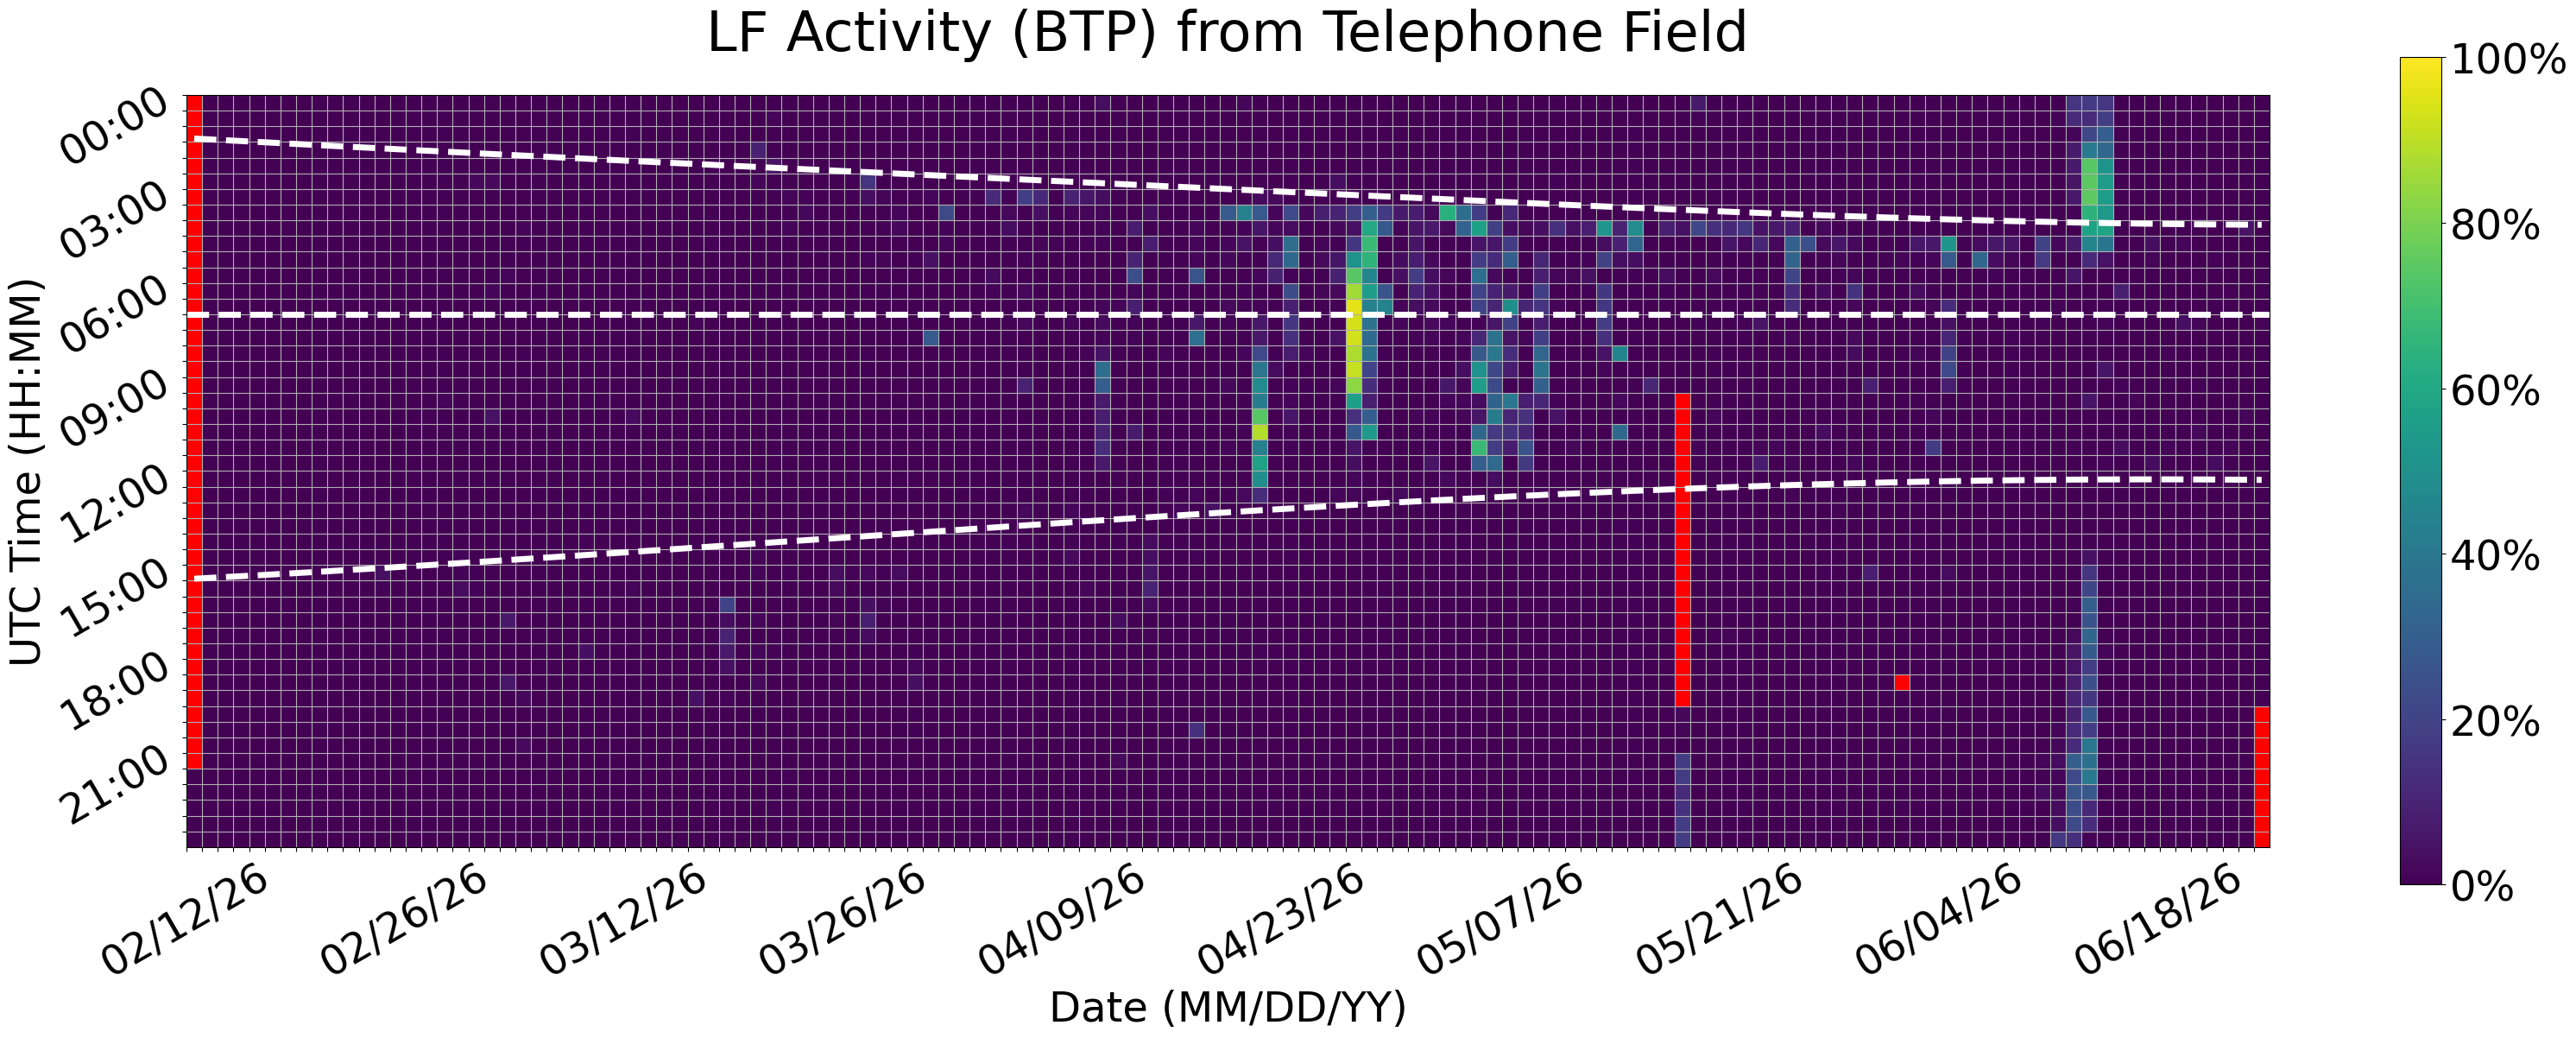

The data file committed next to this chart (first rows):
Time (UTC), 02/12/26, 02/13/26, 02/14/26, 02/15/26, 02/16/26, 02/17/26, 02/18/26, 02/19/26, 02/20/26, 02/21/26, 02/22/26, 02/23/26, 02/24/26, 02/25/26, 02/26/26, 02/27/26, 02/28/26, 03/01/26, 03/02/26, 03/03/26, 03/04/26, 03/05/26, 03/06/26
00:00, , 0.0, 0.0, 0.0, 0.0, 0.0, 0.0, 0.0, 0.0, 0.0, 0.4275, 0.0, 0.0, 0.0, 0.0, 0.0, 0.0, 0.0, 0.0, 0.4295, 0.03993, 0.0, 0.0
00:30, , 0.0, 0.0, 0.0, 0.0, 0.0, 0.0, 0.0, 0.0, 0.0, 0.0, 0.0, 0.0, 0.0, 0.0, 0.0, 0.0, 0.0, 0.0, 0.0, 0.0, 0.0, 0.0
01:00, , 0.0, 0.0, 0.0, 0.0, 0.0, 0.0, 0.0, 0.0, 0.0, 0.0, 0.0, 0.0, 0.0, 0.0, 0.0, 0.0, 0.0, 0.0, 0.06909, 0.0, 0.0, 0.0
01:30, , 0.0, 0.0, 0.0, 0.0, 0.0, 0.0, 0.0, 0.0, 0.0, 0.0, 0.0, 0.0, 0.0, 0.0, 0.0, 0.0, 0.0, 0.0, 0.0, 0.0, 0.0, 0.0
02:00, , 0.0, 0.0, 0.0, 0.0, 0.0, 0.0, 0.0, 0.0, 0.0, 0.0, 0.0, 0.0, 0.0, 0.0, 0.0, 0.0, 0.0, 0.0, 0.0, 0.0, 0.0, 0.0
02:30, , 0.0, 0.0, 0.0, 0.0, 0.0, 0.0, 0.0, 0.0, 0.0, 0.0, 0.0, 0.0, 0.0, 0.0, 0.0, 0.0, 0.0, 2.266, 2.608, 0.0, 0.0, 0.5412
03:00, , 0.0, 0.0, 0.0, 0.0, 0.0, 0.0, 0.0, 0.0, 0.0, 0.0, 0.0, 0.0, 0.0, 0.0, 0.0, 0.0, 0.0, 0.0, 0.6745, 0.0, 0.0, 0.0
03:30, , 0.0, 0.0, 0.0, 0.0, 0.0, 0.0, 0.0, 0.0, 0.0, 0.0, 0.0, 0.0, 0.0, 0.0, 0.0, 0.0, 0.0, 0.0, 0.0, 0.0, 0.0, 0.0
04:00, , 0.0, 0.0, 0.0, 0.0, 0.0, 0.5014, 0.0, 0.0, 0.0, 0.0, 0.0, 0.0, 0.0, 0.0, 0.0, 0.0, 0.0, 0.0, 0.0, 0.0, 1.173, 0.0
04:30, , 0.0, 0.0, 0.0, 0.0, 0.0, 0.0, 0.0, 0.0, 0.0, 0.0, 0.0, 0.0, 0.0, 0.0, 0.0, 0.0, 0.0, 0.0, 0.0, 1.116, 0.0, 0.0
05:00, , 0.0, 0.0, 0.0, 0.0, 0.0, 0.0, 0.0, 0.0, 0.0, 0.0, 0.0, 0.0, 0.0, 0.0, 0.0, 0.0, 0.0, 0.0, 0.0, 0.2361, 0.2158, 0.0
05:30, , 0.0, 0.0, 0.0, 0.0, 0.0, 0.0, 0.0, 0.0, 0.0, 0.0, 0.0, 0.0, 0.0, 0.0, 0.0, 0.0, 0.0, 0.0, 0.0, 1.688, 0.0, 0.0
06:00, , 0.0, 0.0, 0.0, 0.0, 0.0, 0.0, 0.0, 0.0, 0.0, 0.0, 0.0, 0.0, 0.0, 0.0, 0.0, 0.0, 0.0, 0.0, 1.804, 0.0, 0.0, 0.0
06:30, , 0.0, 0.0, 0.0, 0.0, 0.0, 0.0, 0.0, 0.0, 0.0, 0.0, 0.0, 0.0, 0.0, 0.0, 0.0, 0.0, 0.0, 0.0, 0.0, 0.0, 0.0, 0.0
07:00, , 0.0, 0.0, 0.0, 0.0, 0.0, 0.0, 0.0, 0.0, 0.0, 0.0, 0.0, 0.0, 0.0, 0.0, 0.0, 0.0, 0.0, 0.0, 0.0, 0.0, 0.0, 0.0
07:30, , 0.0, 0.0, 0.0, 0.0, 0.0, 0.0, 0.0, 0.0, 0.0, 0.0, 0.0, 0.0, 0.0, 0.0, 0.0, 0.0, 0.0, 0.0, 0.0, 0.0, 0.0, 0.0
08:00, , 0.0, 0.0, 0.0, 0.0, 0.0, 0.0, 0.0, 0.0, 0.0, 0.0, 0.0, 0.0, 0.0, 0.0, 0.0, 0.0, 0.0, 0.0, 0.0, 0.0, 0.0, 0.0
08:30, , 0.0, 0.0, 0.0, 0.0, 0.0, 0.0, 0.0, 0.0, 0.0, 0.0, 0.0, 0.0, 0.0, 0.0, 0.0, 0.0, 0.0, 0.0, 0.0, 0.0, 0.0, 0.0
09:00, , 0.0, 0.0, 0.0, 0.0, 0.0, 0.0, 0.0, 0.0, 0.0, 0.0, 0.0, 0.0, 0.0, 0.0, 0.0, 0.0, 0.0, 0.0, 0.0, 0.0, 0.0, 0.0
09:30, , 0.0, 0.0, 0.0, 0.0, 0.0, 0.0, 0.0, 0.0, 0.0, 0.0, 0.0, 0.0, 0.0, 0.0, 0.0, 1.192, 0.0, 0.0, 0.0, 0.0, 0.0, 0.0
10:00, , 0.0, 0.0, 0.0, 0.0, 0.0, 0.0, 0.0, 0.0, 0.0, 0.0, 0.0, 0.0, 0.0, 0.0, 0.9432, 0.0, 0.0, 0.0, 4.733, 0.0, 0.0, 0.0
10:30, , 0.0, 0.0, 0.0, 0.0, 0.0, 0.0, 0.0, 0.0, 0.0, 0.0, 0.0, 0.0, 0.0, 0.0, 0.0, 0.0, 0.0, 0.0, 0.0, 0.0, 0.0, 0.0
11:00, , 0.0, 0.0, 0.0, 0.0, 0.0, 0.0, 0.0, 0.0, 0.0, 0.0, 0.0, 0.0, 0.0, 0.0, 0.0, 0.0, 0.0, 0.0, 0.0, 0.0, 0.0, 0.0
11:30, , 0.0, 0.0, 0.0, 0.0, 0.0, 0.0, 0.0, 0.0, 0.0, 0.0, 0.0, 0.0, 0.0, 0.0, 0.0, 0.0, 0.0, 0.0, 0.0, 0.0, 0.0, 0.0
12:00, , 0.0, 0.0, 0.0, 0.0, 0.0, 0.0, 0.0, 0.0, 0.0, 0.0, 0.0, 0.0, 0.0, 0.0, 0.0, 0.0, 0.0, 0.0, 0.0, 0.0, 0.0, 0.0
12:30, , 0.0, 0.0, 0.0, 0.0, 0.0, 0.0, 0.0, 0.0, 0.0, 0.0, 0.0, 0.0, 0.0, 0.0, 0.0, 0.0, 0.0, 0.0, 0.0, 0.0, 0.0, 0.0
13:00, , 0.0, 0.0, 0.0, 0.0, 0.0, 0.0, 0.0, 0.0, 0.0, 0.0, 0.0, 0.0, 0.0, 0.0, 0.0, 0.0, 0.0, 0.0, 0.0, 0.0, 0.0, 0.0
13:30, , 0.0, 0.0, 0.0, 0.0, 0.0, 0.0, 0.0, 0.0, 0.0, 0.0, 0.0, 0.0, 0.0, 0.0, 0.0, 0.0, 0.0, 0.0, 0.0, 0.0, 0.0, 0.0
14:00, , 0.0, 0.0, 0.0, 0.0, 0.0, 0.0, 0.0, 0.0, 0.0, 0.0, 0.0, 0.0, 0.0, 0.0, 0.0, 0.0, 0.0, 0.1061, 0.0, 0.0, 0.0, 0.0
14:30, , 0.0, 0.0, 0.0, 0.393, 0.0, 0.0, 0.07586, 0.0, 0.0, 0.0, 0.0, 0.0, 0.0, 0.4129, 0.0, 0.0, 1.643, 0.0911, 0.005778, 0.0, 0.0, 0.0
15:00, , 0.0, 0.0, 0.0, 0.0, 0.0, 0.5503, 0.0, 0.0, 0.5935, 1.11, 0.0, 4.186, 0.0, 0.0, 0.0, 0.0, 0.9752, 0.0, 0.0, 0.0, 0.0, 0.0
15:30, , 0.0, 0.0, 0.0, 0.0, 0.0, 0.0, 0.0, 0.0, 0.0, 0.0, 0.0, 0.796, 0.05771, 0.0, 0.5112, 0.0, 2.825, 1.08, 0.0, 0.0, 0.0, 0.0
16:00, , 0.0, 0.0, 0.0, 0.0, 0.0, 0.0, 0.0, 0.0, 0.0, 0.0, 0.08313, 0.0, 0.0, 0.03588, 0.0, 0.0, 0.0, 0.2534, 0.0, 0.0, 0.0, 0.01331
16:30, , 0.0, 0.0, 0.1009, 0.0, 0.0, 0.0, 0.0, 0.0, 0.0, 0.0, 0.0, 0.0, 0.03764, 0.0, 0.0, 0.0, 0.3279, 0.0, 0.0, 6.648, 0.0, 0.0
17:00, , 0.0, 0.0, 0.1824, 0.0, 0.0, 0.0, 0.0, 0.0, 0.0, 0.0, 0.04102, 0.0, 0.06831, 0.0, 0.0, 0.0, 0.0, 0.03261, 0.0, 0.0, 0.0, 0.0
17:30, , 0.0, 0.0, 0.0, 0.0, 0.0, 0.02764, 0.0, 0.0, 0.0, 0.0, 0.0, 0.0, 0.0, 0.0, 0.0, 0.0, 0.0, 0.0, 0.0496, 0.0, 0.0, 0.0
18:00, , 0.0, 0.0, 0.0, 0.0, 0.0, 0.0, 0.0, 0.0, 0.0, 0.4028, 0.0, 0.0, 0.0, 0.0, 0.0, 0.0, 0.0, 0.0, 0.0, 0.6094, 0.0, 0.0
18:30, , 0.0, 0.0, 0.0, 0.0, 0.0, 0.0, 0.0, 0.0, 0.0, 0.0, 0.0, 0.0, 0.05019, 0.0, 0.0, 0.0, 0.3974, 0.0, 0.0, 6.065, 0.0, 0.0
19:00, , 0.0, 0.0, 0.0, 0.0, 0.0, 0.0, 0.0, 0.08268, 0.0, 0.0, 0.0, 0.0, 0.0, 0.5043, 0.0, 0.0, 0.02312, 0.0, 0.0, 0.0, 2.033, 0.0
19:30, , 0.0, 0.0, 0.0, 0.0, 0.0, 0.0, 0.0, 0.0, 0.0, 0.0, 0.0, 0.0, 0.01922, 0.0, 0.0, 0.0, 0.03478, 0.06641, 0.06019, 0.0, 0.0, 0.0
20:00, , 0.0, 0.0, 0.0, 0.0, 0.0, 0.0, 0.0, 1.012, 0.0, 0.03787, 0.0, 0.0, 0.0, 0.0, 0.0, 0.0, 0.0, 0.0, 0.1315, 0.0, 0.0, 0.0
20:30, , 0.0, 0.0, 0.0, 0.0, 0.0, 0.0, 0.0, 0.0, 0.0, 0.0, 0.0, 0.0, 0.0, 0.0, 0.0, 0.0, 0.0, 0.0, 0.0, 0.0, 2.656, 0.0
21:00, , 0.0, 0.0, 0.0, 0.0, 0.0, 0.0, 0.0, 0.0, 0.0, 0.0, 0.0426, 0.0, 0.0, 0.0, 0.0, 0.5804, 0.0, 0.0, 0.0, 0.0, 0.0, 0.0
21:30, 0.0, 0.0, 0.0, 0.0, 0.0, 0.0, 0.0, 0.0, 0.0, 0.0, 0.0, 0.0, 0.0, 0.0, 0.0, 0.0, 0.0, 0.0, 0.0, 0.0, 0.0, 0.0, 0.0
22:00, 0.0, 0.0, 0.0, 0.0, 0.0, 0.0, 0.0, 0.0, 0.0, 0.0, 0.0, 0.647, 0.0, 0.0, 0.0, 0.0, 0.0, 0.0, 0.0, 0.0, 0.0, 0.0, 0.03819
22:30, 0.0, 0.0, 0.0, 0.0, 0.0, 0.0, 0.0, 0.0, 0.0, 0.0, 0.0, 0.0, 0.0, 0.0, 0.0, 0.0, 0.0, 0.0, 0.0, 0.1216, 0.0, 0.0, 0.0
23:00, 0.0, 0.0, 0.0, 0.0, 0.0, 0.0, 0.0, 0.0, 0.0, 0.0, 0.0, 0.0, 0.02646, 0.0, 0.0, 0.0581, 0.0, 0.0, 0.0, 0.0, 0.0, 0.0, 0.0
23:30, 0.0, 0.0, 0.0, 0.0, 0.0, 0.0, 0.0, 0.0, 0.0, 0.0, 0.0, 0.0, 0.0, 0.0, 0.0, 0.0, 0.0, 0.0, 0.0, 0.0, 0.0, 0.0, 0.0
